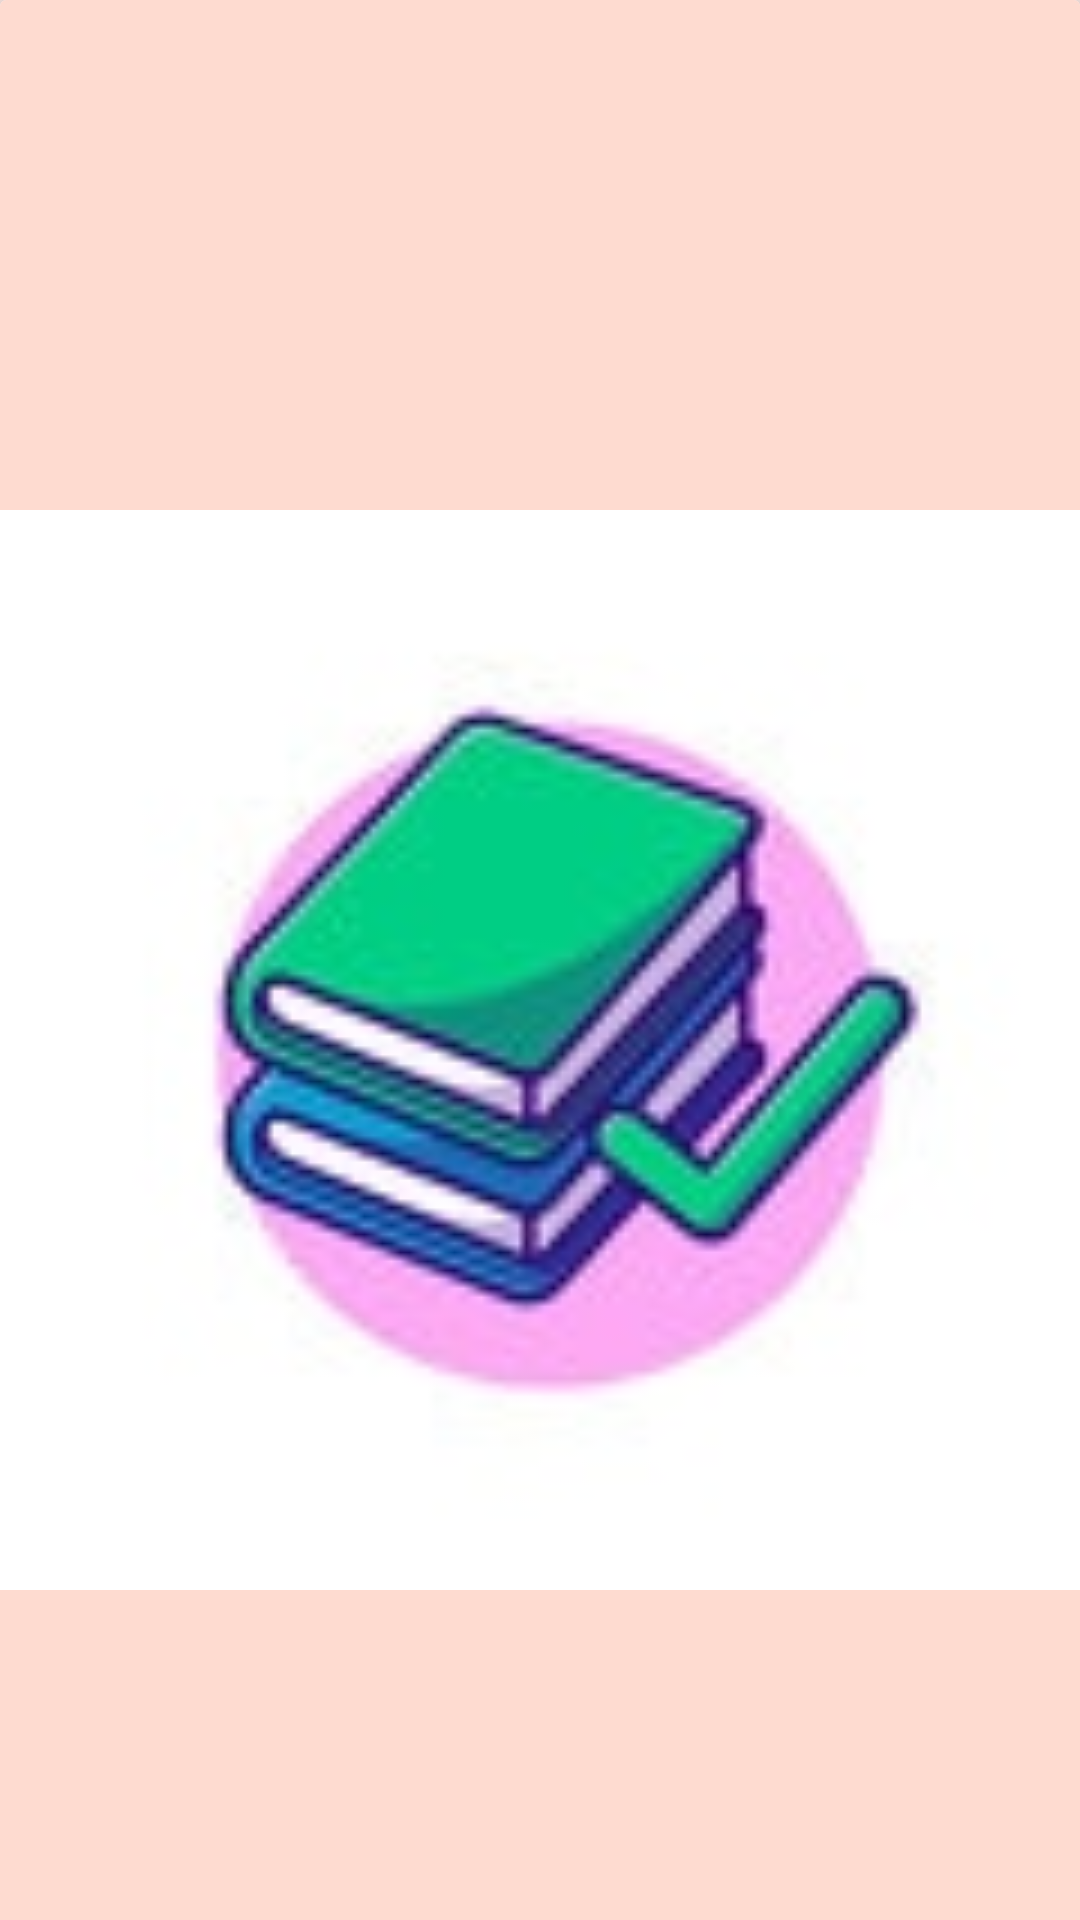

Produce the Android XML layout that renders to this screen, including the resource entries it uses.
<!-- AndroidManifest.xml: application theme Theme.Journal.ActionBar -->
<!-- res/layout/fragment_show_journal.xml -->
<?xml version="1.0" encoding="utf-8"?>
<layout xmlns:android="http://schemas.android.com/apk/res/android"
    xmlns:app="http://schemas.android.com/apk/res-auto"
    xmlns:tools="http://schemas.android.com/tools">

    <androidx.core.widget.NestedScrollView
        android:layout_width="match_parent"
        android:layout_height="match_parent"
        android:background="@color/pink_500"
        tools:context="view.ShowJournalFragment">

        <androidx.constraintlayout.widget.ConstraintLayout
            android:layout_width="match_parent"
            android:layout_height="0dp">

            <androidx.cardview.widget.CardView
                android:layout_width="match_parent"
                android:layout_height="700dp"
                android:id="@+id/image_card_view"
                android:layout_marginBottom="16dp"
                android:radius="12dp"
                app:cardElevation="8dp"
                android:background="@color/pink_700"
                app:layout_constraintTop_toTopOf="parent"
                app:layout_constraintStart_toStartOf="parent"
                app:layout_constraintEnd_toEndOf="parent">

                <androidx.appcompat.widget.AppCompatImageView
                    android:id="@+id/journal_image"
                    android:layout_width="match_parent"
                    android:background="@color/pink_700"
                    android:layout_height="match_parent"
                    android:src="@drawable/logo" />

            </androidx.cardview.widget.CardView>

            <androidx.cardview.widget.CardView
                android:layout_width="0dp"
                android:layout_height="wrap_content"
                android:id="@+id/title_card_view"
                android:layout_marginBottom="12dp"
                android:radius="8dp"
                app:cardElevation="4dp"
                app:layout_constraintTop_toBottomOf="@id/image_card_view"
                app:layout_constraintStart_toStartOf="parent"
                app:layout_constraintEnd_toEndOf="parent">

                <androidx.appcompat.widget.AppCompatTextView
                    android:id="@+id/journal_title"
                    android:layout_width="match_parent"
                    android:layout_height="wrap_content"
                    android:padding="12dp"
                    android:textSize="20sp"
                    android:textColorHint="@color/brown"
                    android:hint="@string/journal_title"
                    android:textColor="@color/brown"
                    android:textStyle="bold" />
            </androidx.cardview.widget.CardView>

            <androidx.cardview.widget.CardView
                android:layout_width="0dp"
                android:layout_height="wrap_content"
                android:id="@+id/desc_card_view"
                android:radius="8dp"
                app:cardElevation="2dp"
                app:layout_constraintTop_toBottomOf="@id/title_card_view"
                app:layout_constraintStart_toStartOf="parent"
                app:layout_constraintEnd_toEndOf="parent"
                app:layout_constraintBottom_toBottomOf="parent">

                <androidx.appcompat.widget.AppCompatTextView
                    android:id="@+id/journal_description"
                    android:layout_width="match_parent"
                    android:layout_height="wrap_content"
                    android:padding="12dp"
                    android:minLines="3"
                    android:hint="@string/journal_description"
                    android:textColorHint="@color/brown"
                    android:textSize="18sp"
                    android:textColor="@color/brown" />
            </androidx.cardview.widget.CardView>

        </androidx.constraintlayout.widget.ConstraintLayout>
    </androidx.core.widget.NestedScrollView>
</layout>
<!-- resources referenced by this layout -->
<resources>
  <color name="brown">#442C3E</color>
  <color name="pink_500">#FEEAE6</color>
  <color name="pink_700">#FEDBD0</color>
  <!-- drawable logo: jpg bitmap (drawable, 4556 bytes) -->
  <string name="journal_description">Journal Description....</string>
  <string name="journal_title">Journal Title</string>
  <style name="Theme.Journal.ActionBar" parent="Base.Theme.Journal.ActionBar" />
  <style name="Base.Theme.Journal.ActionBar" parent="Theme.Material3.Light">
          <item name="colorPrimary">@color/pink_700</item>
          <item name="colorPrimaryVariant">@color/pink_500</item>
          <item name="android:textColor">@color/brown</item>
          <item name="buttonIcon">@color/brown</item>
      </style>
</resources>
